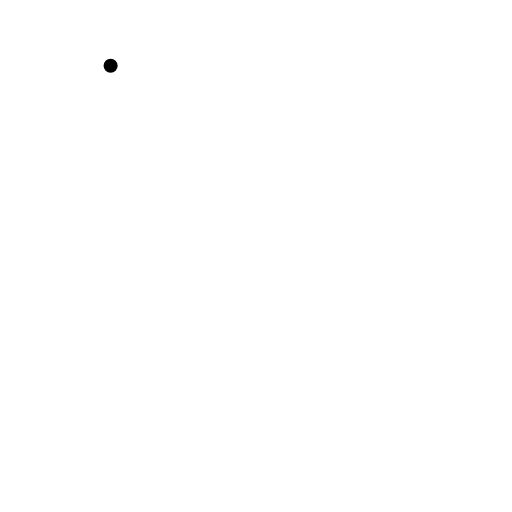
t = 0.00 s
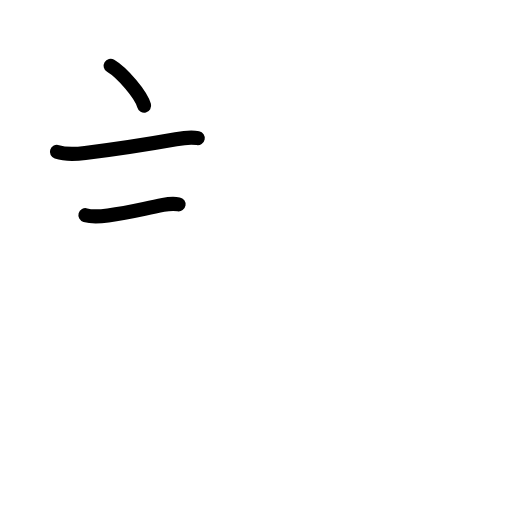
t = 2.58 s
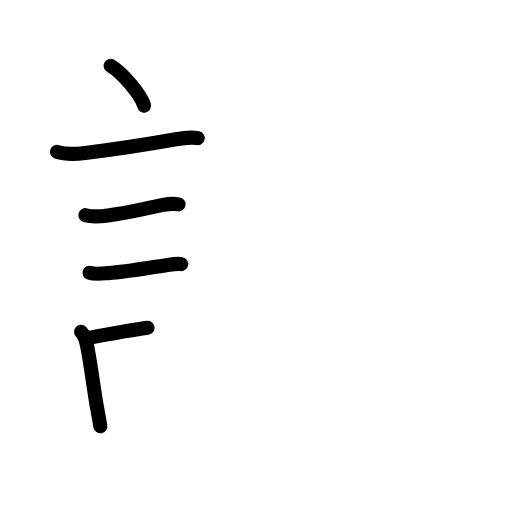
t = 5.25 s
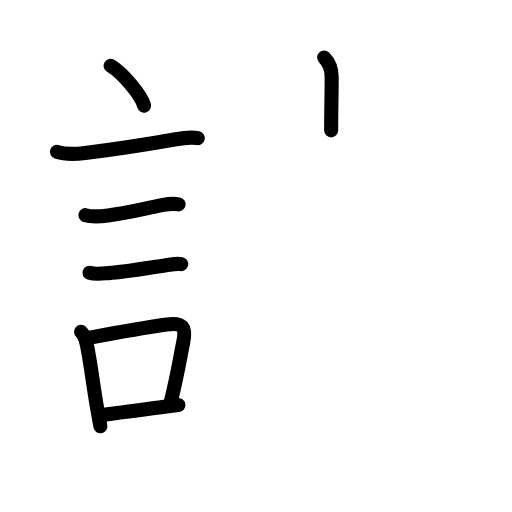
t = 7.88 s
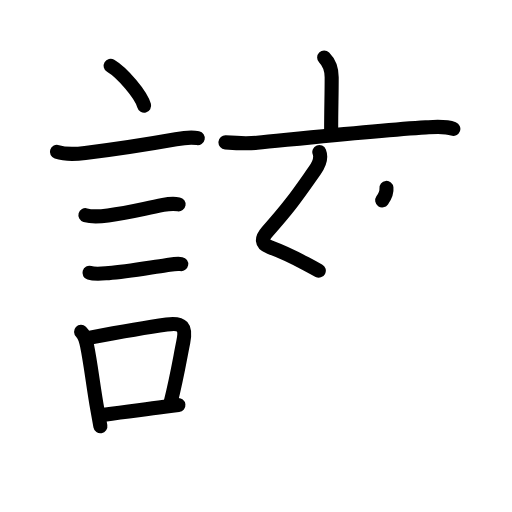
t = 10.38 s
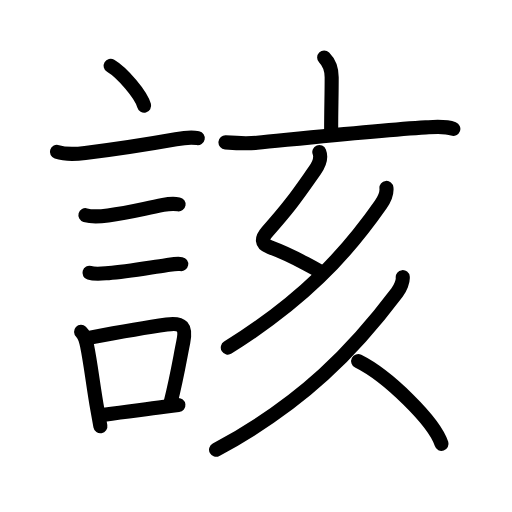
t = 13.00 s

The animated SVG that drew these frames (rendered in a browser with its animation timeline set to each time). Animation: 44 SMIL elements (animate=44); one cycle of 13.00 s.

<?xml version="1.0" encoding="UTF-8"?>
<!--
AniKanjiVG is licensed by CC-BY-SA Paul C. Sommerhoff (https://bitbucket.org/sommerhoff/anikanjivg).
AniKanjiVG uses KanjiVG which is licensed by CC-BY-SA Ulrich Apel (http://kanjivg.tagaini.net).
See also http://creativecommons.org/licenses/by-sa/3.0/
-->
<svg xmlns:kvg='http://kanjivg.tagaini.net' xmlns='http://www.w3.org/2000/svg' width='109' height='109' viewBox='0 0 109 109' style='fill:none;stroke:#000000;stroke-width:3;stroke-linecap:round;stroke-linejoin:round;' id="kvg:kanji_08a72"><g id="kvg:08a72" kvg:element="該"><g id="kvg:08a72-g1" kvg:element="言" kvg:position="left" kvg:radical="general"><path id="kvg:08a72-s1" kvg:type="㇔" d="M23.55,14c2.52,1.5,6.5,6.17,7.13,8.5"><animate attributeName="d" begin="0.0s" dur="1.0s" from="M23.55,14C23.55,14,23.55,14,23.55,14" to="M23.55,14c2.52,1.5,6.5,6.17,7.13,8.5" />
</path>
<path id="kvg:08a72-s2" kvg:type="㇐" d="M12.12,32.33c1.84,0.6,4.15,0.47,6.01,0.24c7.75-0.98,13.22-1.84,19.32-2.93c1.52-0.27,3.11-0.53,4.65-0.22"><animate attributeName="d" begin="1.0s" dur="0.3333333333333333s" from="M12.12,32.33C12.12,32.33,12.12,32.33,12.12,32.33" to="M12.12,32.33c1.84,0.6,4.15,0.47,6.01,0.24" />
<animate attributeName="d" begin="1.3333333333333333s" dur="0.3333333333333333s" from="M12.12,32.33c1.84,0.6,4.15,0.47,6.01,0.24c0,0,0,0,0,0,0" to="M12.12,32.33c1.84,0.6,4.15,0.47,6.01,0.24c7.75-0.98,13.22-1.84,19.32-2.93" />
<animate attributeName="d" begin="1.6666666666666665s" dur="0.3333333333333333s" from="M12.12,32.33c1.84,0.6,4.15,0.47,6.01,0.24c7.75-0.98,13.22-1.84,19.32-2.93c0,0,0,0,0,0,0" to="M12.12,32.33c1.84,0.6,4.15,0.47,6.01,0.24c7.75-0.98,13.22-1.84,19.32-2.93c1.52-0.27,3.11-0.53,4.65-0.22" />
<animate attributeName="d" begin="0s" dur="1.0s" from="M-100,-100" to="M-100,-100" />
</path>
<path id="kvg:08a72-s3" kvg:type="㇐" d="M18.18,45.81c1.41,0.4,3.39,0.24,4.82,0.05c4.62-0.61,7.15-1.34,11.73-2.23c1.12-0.22,2.15-0.33,3.29-0.13"><animate attributeName="d" begin="2.0s" dur="0.3333333333333333s" from="M18.18,45.81C18.18,45.81,18.18,45.81,18.18,45.81" to="M18.18,45.81c1.41,0.4,3.39,0.24,4.82,0.05" />
<animate attributeName="d" begin="2.3333333333333335s" dur="0.3333333333333333s" from="M18.18,45.81c1.41,0.4,3.39,0.24,4.82,0.05c0,0,0,0,0,0,0" to="M18.18,45.81c1.41,0.4,3.39,0.24,4.82,0.05c4.62-0.61,7.15-1.34,11.73-2.23" />
<animate attributeName="d" begin="2.6666666666666665s" dur="0.3333333333333333s" from="M18.18,45.81c1.41,0.4,3.39,0.24,4.82,0.05c4.62-0.61,7.15-1.34,11.73-2.23c0,0,0,0,0,0,0" to="M18.18,45.81c1.41,0.4,3.39,0.24,4.82,0.05c4.62-0.61,7.15-1.34,11.73-2.23c1.12-0.22,2.15-0.33,3.29-0.13" />
<animate attributeName="d" begin="0s" dur="2.0s" from="M-100,-100" to="M-100,-100" />
</path>
<path id="kvg:08a72-s4" kvg:type="㇐" d="M19.05,58.08c1.19,0.36,2.85,0.15,4.08,0.07c3.64-0.24,8.54-1.14,12.24-1.68c1-0.14,2.2-0.43,3.21-0.25"><animate attributeName="d" begin="3.0s" dur="0.3333333333333333s" from="M19.05,58.08C19.05,58.08,19.05,58.08,19.05,58.08" to="M19.05,58.08c1.19,0.36,2.85,0.15,4.08,0.07" />
<animate attributeName="d" begin="3.3333333333333335s" dur="0.3333333333333333s" from="M19.05,58.08c1.19,0.36,2.85,0.15,4.08,0.07c0,0,0,0,0,0,0" to="M19.05,58.08c1.19,0.36,2.85,0.15,4.08,0.07c3.64-0.24,8.54-1.14,12.24-1.68" />
<animate attributeName="d" begin="3.6666666666666665s" dur="0.3333333333333333s" from="M19.05,58.08c1.19,0.36,2.85,0.15,4.08,0.07c3.64-0.24,8.54-1.14,12.24-1.68c0,0,0,0,0,0,0" to="M19.05,58.08c1.19,0.36,2.85,0.15,4.08,0.07c3.64-0.24,8.54-1.14,12.24-1.68c1-0.14,2.2-0.43,3.21-0.25" />
<animate attributeName="d" begin="0s" dur="3.0s" from="M-100,-100" to="M-100,-100" />
</path>
<g id="kvg:08a72-g2" kvg:element="口"><path id="kvg:08a72-s5" kvg:type="㇑" d="M17.26,70.65c0.85,0.79,1.08,2.01,1.3,3.08c0.73,3.52,1.31,8.66,2.17,13.47c0.22,1.23,0.43,2.42,0.64,3.54"><animate attributeName="d" begin="4.0s" dur="0.3333333333333333s" from="M17.26,70.65C17.26,70.65,17.26,70.65,17.26,70.65" to="M17.26,70.65c0.85,0.79,1.08,2.01,1.3,3.08" />
<animate attributeName="d" begin="4.333333333333333s" dur="0.3333333333333333s" from="M17.26,70.65c0.85,0.79,1.08,2.01,1.3,3.08c0,0,0,0,0,0,0" to="M17.26,70.65c0.85,0.79,1.08,2.01,1.3,3.08c0.73,3.52,1.31,8.66,2.17,13.47" />
<animate attributeName="d" begin="4.666666666666667s" dur="0.3333333333333333s" from="M17.26,70.65c0.85,0.79,1.08,2.01,1.3,3.08c0.73,3.52,1.31,8.66,2.17,13.47c0,0,0,0,0,0,0" to="M17.26,70.65c0.85,0.79,1.08,2.01,1.3,3.08c0.73,3.52,1.31,8.66,2.17,13.47c0.22,1.23,0.43,2.42,0.64,3.54" />
<animate attributeName="d" begin="0s" dur="4.0s" from="M-100,-100" to="M-100,-100" />
</path>
<path id="kvg:08a72-s6" kvg:type="㇕b" d="M19.19,71.87c7.31-1.38,10.62-2,16.3-2.79c3.4-0.48,4.18,0.54,3.52,3.78c-0.72,3.48-1.21,6.88-2.7,12.86"><animate attributeName="d" begin="5.0s" dur="0.3333333333333333s" from="M19.19,71.87C19.19,71.87,19.19,71.87,19.19,71.87" to="M19.19,71.87c7.31-1.38,10.62-2,16.3-2.79" />
<animate attributeName="d" begin="5.333333333333333s" dur="0.3333333333333333s" from="M19.19,71.87c7.31-1.38,10.62-2,16.3-2.79c0,0,0,0,0,0,0" to="M19.19,71.87c7.31-1.38,10.62-2,16.3-2.79c3.4-0.48,4.18,0.54,3.52,3.78" />
<animate attributeName="d" begin="5.666666666666667s" dur="0.3333333333333333s" from="M19.19,71.87c7.31-1.38,10.62-2,16.3-2.79c3.4-0.48,4.18,0.54,3.52,3.78c0,0,0,0,0,0,0" to="M19.19,71.87c7.31-1.38,10.62-2,16.3-2.79c3.4-0.48,4.18,0.54,3.52,3.78c-0.72,3.48-1.21,6.88-2.7,12.86" />
<animate attributeName="d" begin="0s" dur="5.0s" from="M-100,-100" to="M-100,-100" />
</path>
<path id="kvg:08a72-s7" kvg:type="㇐b" d="M22.17,88.3c5.2-0.8,7.56-0.96,12.85-1.69c0.9-0.12,1.88-0.25,2.96-0.37"><animate attributeName="d" begin="6.0s" dur="0.5s" from="M22.17,88.3C22.17,88.3,22.17,88.3,22.17,88.3" to="M22.17,88.3c5.2-0.8,7.56-0.96,12.85-1.69" />
<animate attributeName="d" begin="6.5s" dur="0.5s" from="M22.17,88.3c5.2-0.8,7.56-0.96,12.85-1.69c0,0,0,0,0,0,0" to="M22.17,88.3c5.2-0.8,7.56-0.96,12.85-1.69c0.9-0.12,1.88-0.25,2.96-0.37" />
<animate attributeName="d" begin="0s" dur="6.0s" from="M-100,-100" to="M-100,-100" />
</path>
</g>
</g>
<g id="kvg:08a72-g3" kvg:element="亥" kvg:position="right" kvg:phon="亥"><g id="kvg:08a72-g4" kvg:element="亠" kvg:position="top"><path id="kvg:08a72-s8" kvg:type="㇑a" d="M69.01,12.24c1.25,1.25,1.6,2.51,1.6,4.23c0,4.26-0.11,6.35-0.11,11.28"><animate attributeName="d" begin="7.0s" dur="0.5s" from="M69.01,12.24C69.01,12.24,69.01,12.24,69.01,12.24" to="M69.01,12.24c1.25,1.25,1.6,2.51,1.6,4.23" />
<animate attributeName="d" begin="7.5s" dur="0.5s" from="M69.01,12.24c1.25,1.25,1.6,2.51,1.6,4.23c0,0,0,0,0,0,0" to="M69.01,12.24c1.25,1.25,1.6,2.51,1.6,4.23c0,4.26-0.11,6.35-0.11,11.28" />
<animate attributeName="d" begin="0s" dur="7.0s" from="M-100,-100" to="M-100,-100" />
</path>
<path id="kvg:08a72-s9" kvg:type="㇐" d="M48,30.31c2.25,0.16,4.47,0.3,6.74,0.08c8.48-0.82,26.09-2.68,35.9-3.27c1.89-0.12,4.05-0.36,5.87,0.31"><animate attributeName="d" begin="8.0s" dur="0.3333333333333333s" from="M48,30.31C48,30.31,48,30.31,48,30.31" to="M48,30.31c2.25,0.16,4.47,0.3,6.74,0.08" />
<animate attributeName="d" begin="8.333333333333334s" dur="0.3333333333333333s" from="M48,30.31c2.25,0.16,4.47,0.3,6.74,0.08c0,0,0,0,0,0,0" to="M48,30.31c2.25,0.16,4.47,0.3,6.74,0.08c8.48-0.82,26.09-2.68,35.9-3.27" />
<animate attributeName="d" begin="8.666666666666666s" dur="0.3333333333333333s" from="M48,30.31c2.25,0.16,4.47,0.3,6.74,0.08c8.48-0.82,26.09-2.68,35.9-3.27c0,0,0,0,0,0,0" to="M48,30.31c2.25,0.16,4.47,0.3,6.74,0.08c8.48-0.82,26.09-2.68,35.9-3.27c1.89-0.12,4.05-0.36,5.87,0.31" />
<animate attributeName="d" begin="0s" dur="8.0s" from="M-100,-100" to="M-100,-100" />
</path>
</g>
<path id="kvg:08a72-s10" kvg:type="㇜" d="M67.98,32.37c0.48,1.23-0.02,2.61-0.99,3.97c-3.48,4.91-4.82,7.05-10.05,12.94c-1.3,1.47-1.43,2.59,0.5,3.32c4.87,1.82,6.1,2.77,10.43,5.02"><animate attributeName="d" begin="9.0s" dur="0.25s" from="M67.98,32.37C67.98,32.37,67.98,32.37,67.98,32.37" to="M67.98,32.37c0.48,1.23-0.02,2.61-0.99,3.97" />
<animate attributeName="d" begin="9.25s" dur="0.25s" from="M67.98,32.37c0.48,1.23-0.02,2.61-0.99,3.97c0,0,0,0,0,0,0" to="M67.98,32.37c0.48,1.23-0.02,2.61-0.99,3.97c-3.48,4.91-4.82,7.05-10.05,12.94" />
<animate attributeName="d" begin="9.5s" dur="0.25s" from="M67.98,32.37c0.48,1.23-0.02,2.61-0.99,3.97c-3.48,4.91-4.82,7.05-10.05,12.94c0,0,0,0,0,0,0" to="M67.98,32.37c0.48,1.23-0.02,2.61-0.99,3.97c-3.48,4.91-4.82,7.05-10.05,12.94c-1.3,1.47-1.43,2.59,0.5,3.32" />
<animate attributeName="d" begin="9.75s" dur="0.25s" from="M67.98,32.37c0.48,1.23-0.02,2.61-0.99,3.97c-3.48,4.91-4.82,7.05-10.05,12.94c-1.3,1.47-1.43,2.59,0.5,3.32c0,0,0,0,0,0,0" to="M67.98,32.37c0.48,1.23-0.02,2.61-0.99,3.97c-3.48,4.91-4.82,7.05-10.05,12.94c-1.3,1.47-1.43,2.59,0.5,3.32c4.87,1.82,6.1,2.77,10.43,5.02" />
<animate attributeName="d" begin="0s" dur="9.0s" from="M-100,-100" to="M-100,-100" />
</path>
<path id="kvg:08a72-s11" kvg:type="㇒" d="M82.27,40c0.15,1.38-0.46,2.46-1.21,3.54C73.52,54.35,64.43,64.03,48.5,74"><animate attributeName="d" begin="10.0s" dur="0.5s" from="M82.27,40C82.27,40,82.27,40,82.27,40" to="M82.27,40c0.15,1.38-0.46,2.46-1.21,3.54" />
<animate attributeName="d" begin="10.5s" dur="0.5s" from="M82.27,40c0.15,1.38-0.46,2.46-1.21,3.54c0,0,0,0,0,0,0" to="M82.27,40c0.15,1.38-0.46,2.46-1.21,3.54C73.52,54.35,64.43,64.03,48.5,74" />
<animate attributeName="d" begin="0s" dur="10.0s" from="M-100,-100" to="M-100,-100" />
</path>
<g id="kvg:08a72-g5" kvg:element="人" kvg:position="bottom"><path id="kvg:08a72-s12" kvg:type="㇒" d="M85.74,59c0.1,0.88-0.51,2.35-1.21,3.27c-9.04,12-19.9,23.48-38.53,33.48"><animate attributeName="d" begin="11.0s" dur="0.5s" from="M85.74,59C85.74,59,85.74,59,85.74,59" to="M85.74,59c0.1,0.88-0.51,2.35-1.21,3.27" />
<animate attributeName="d" begin="11.5s" dur="0.5s" from="M85.74,59c0.1,0.88-0.51,2.35-1.21,3.27c0,0,0,0,0,0,0" to="M85.74,59c0.1,0.88-0.51,2.35-1.21,3.27c-9.04,12-19.9,23.48-38.53,33.48" />
<animate attributeName="d" begin="0s" dur="11.0s" from="M-100,-100" to="M-100,-100" />
</path>
<path id="kvg:08a72-s13" kvg:type="㇔/㇏" d="M76.25,76.88C82.51,79.98,92.43,89.66,94,94.5"><animate attributeName="d" begin="12.0s" dur="1.0s" from="M76.25,76.88C76.25,76.88,76.25,76.88,76.25,76.88" to="M76.25,76.88C82.51,79.98,92.43,89.66,94,94.5" />
<animate attributeName="d" begin="0s" dur="12.0s" from="M-100,-100" to="M-100,-100" />
</path>
</g>
</g>
</g>
</svg>
